Image classification data set "wm-nown" (CodewithTanzeel/image-logo-remover on GitHub). Class labels (2): no watermark, watermark.

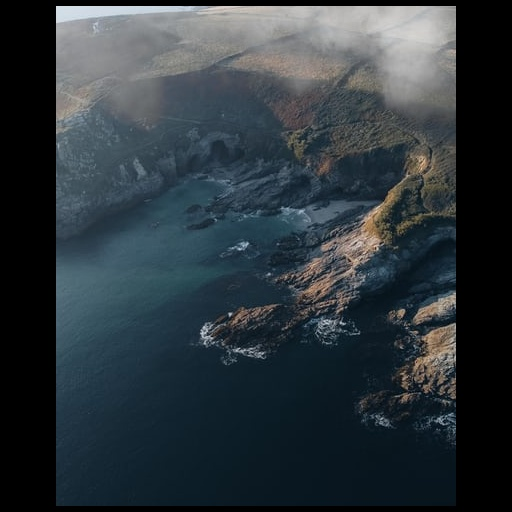
Label: no watermark

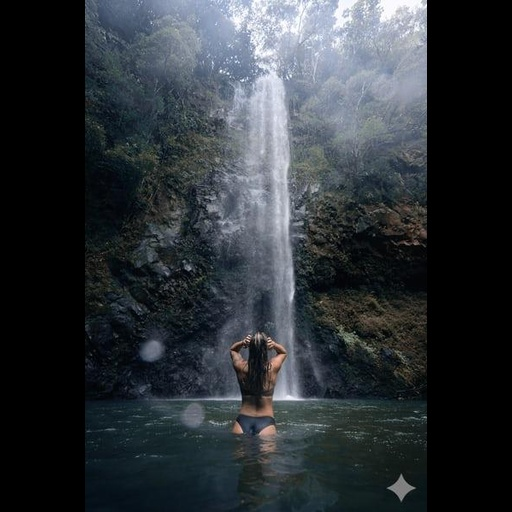
Label: watermark

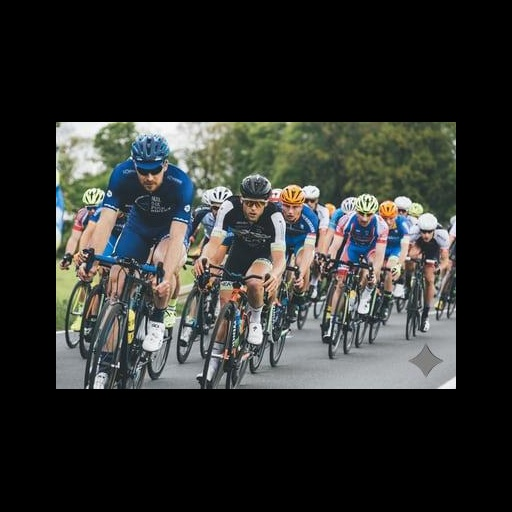
Label: watermark

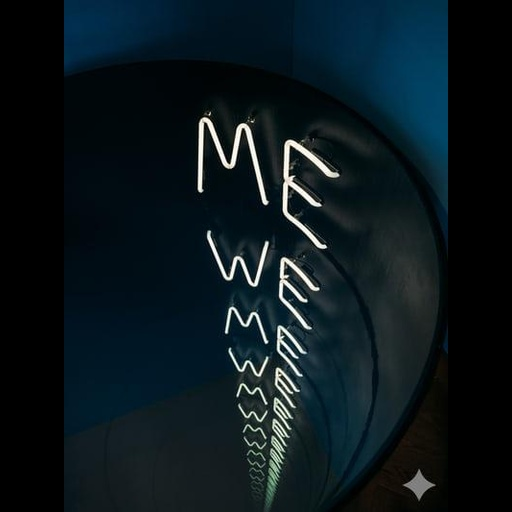
Label: watermark

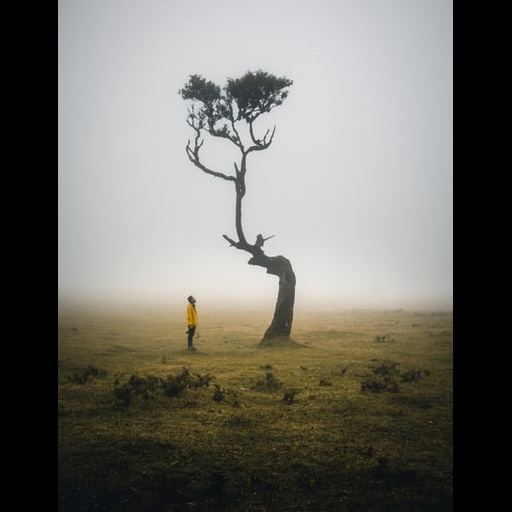
Label: no watermark

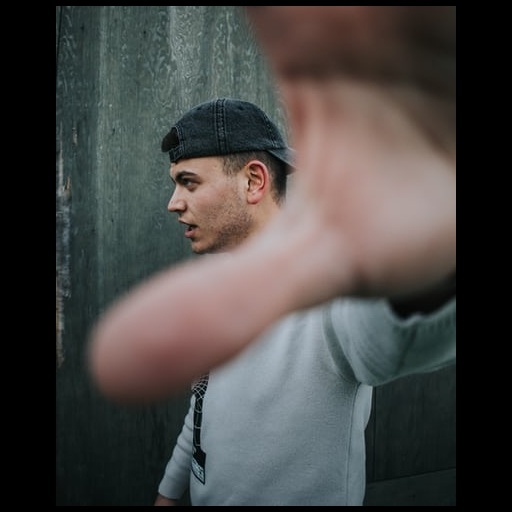
Label: no watermark
